Run: headless pygame with SDL's dummy video driver; simulated clock (each Clock.tick advances the game by its frame time, no real sleeping); random seed 0; keys injected as events and as key.get_pressed() state; mouse plan: one left click at the window centre at the start of phase 2, then a move to the lower-right quarter at the start of phase 3.
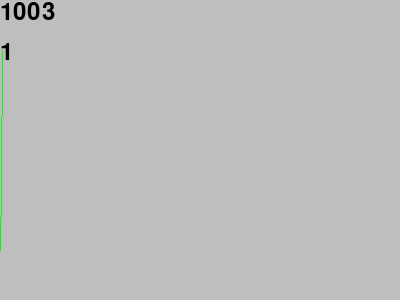
Frame 1 of 4 · flips 1–60 · no input
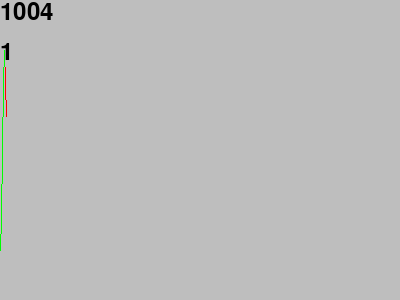
Frame 2 of 4 · flips 61–180 · clicked the window centre · tapped SPACE, RETURN · held RIGHT (→), D
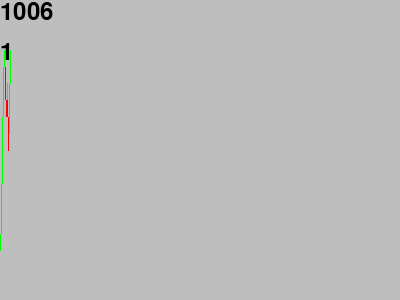
Frame 3 of 4 · flips 181–300 · moved the mouse to the lower-right quarter · held DOWN (↓), S
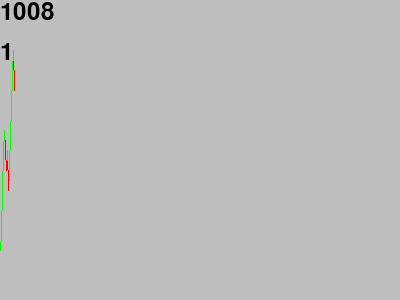
Frame 4 of 4 · flips 301–420 · held LEFT (←), A, UP (↑), W

The pygame program that drew these frames:

import pygame
pygame.init()

import random

from math import log

space = [400, 300]

screen = pygame.display.set_mode((400, 300))
clock = pygame.time.Clock()
font = pygame.font.Font(None, 36)

poop = [1000, 0]
direction = 1
operating = 200
upped = (space[1]-operating)/2


def pissyDissy():

	poopShit = []

	for i in range(int(space[0]/xScale)):
		if i >= len(poop)-1:
			break
		poopShit.append(poop[i])
	
	return poopShit



currentFrame = 0
while True:

	for event in pygame.event.get():

		if event.type == pygame.QUIT:
			quit()

	currentFrame += 1


	mo = [
		[-2, -1],
		[1, 2]
	]
	

	changeChance = [
		1,
		# in
		20
	]

	if currentFrame%round(60/(2)) == 0:

		# direction change
		if random.randint(1, changeChance[1]) <= changeChance[0]:
			direction *= -1
		
		if random.randint(1, 3) <= 1.5-direction/2:
			addRad = random.randint(mo[0][0], mo[0][1])
		else:
			addRad = random.randint(mo[1][0], mo[1][1])

		poop.insert(0, round(poop[0] + addRad*(poop[0]/1000)) )




	screen.fill("grey")

	ree = font.render(str(int(poop[0])), True, "black")
	screen.blit(ree, (0, 0))

	ra = font.render(str(direction), True, "black")
	screen.blit(ra, (0, 40))

	mPos = pygame.mouse.get_pos()
	xScale = int((1/2000)*(mPos[0]**2)+1)
	if xScale <= 0:
		xScale = 1
	# test
	if pygame.key.get_pressed()[pygame.K_SPACE]:
		xScale = 0.5
	else:
		xScale = 1


	omega = pissyDissy()

	limits = [min(omega), max(omega)]
	diff = limits[1]-limits[0]
	if diff == 0:
		sC = 1
	else:
		sC = operating/diff

	startRight = (len(omega)-1)*xScale
	pointst = []
	for i, e in enumerate(omega):
		addin = [
			startRight-i*xScale,
			space[1]-((e-limits[0])*(sC)+upped)
		]
		pointst.append(addin)

	for i, e in enumerate(omega):
		if i == len(omega)-1:
			continue
		
		if pointst[i][1] > pointst[i+1][1]:
			color = "red"
		elif pointst[i][1] < pointst[i+1][1]:
			color = "green"
		else:
			color = "grey"

		pygame.draw.line(screen, color, pointst[i], pointst[i+1])
		



	pygame.display.update()
	clock.tick(60)
